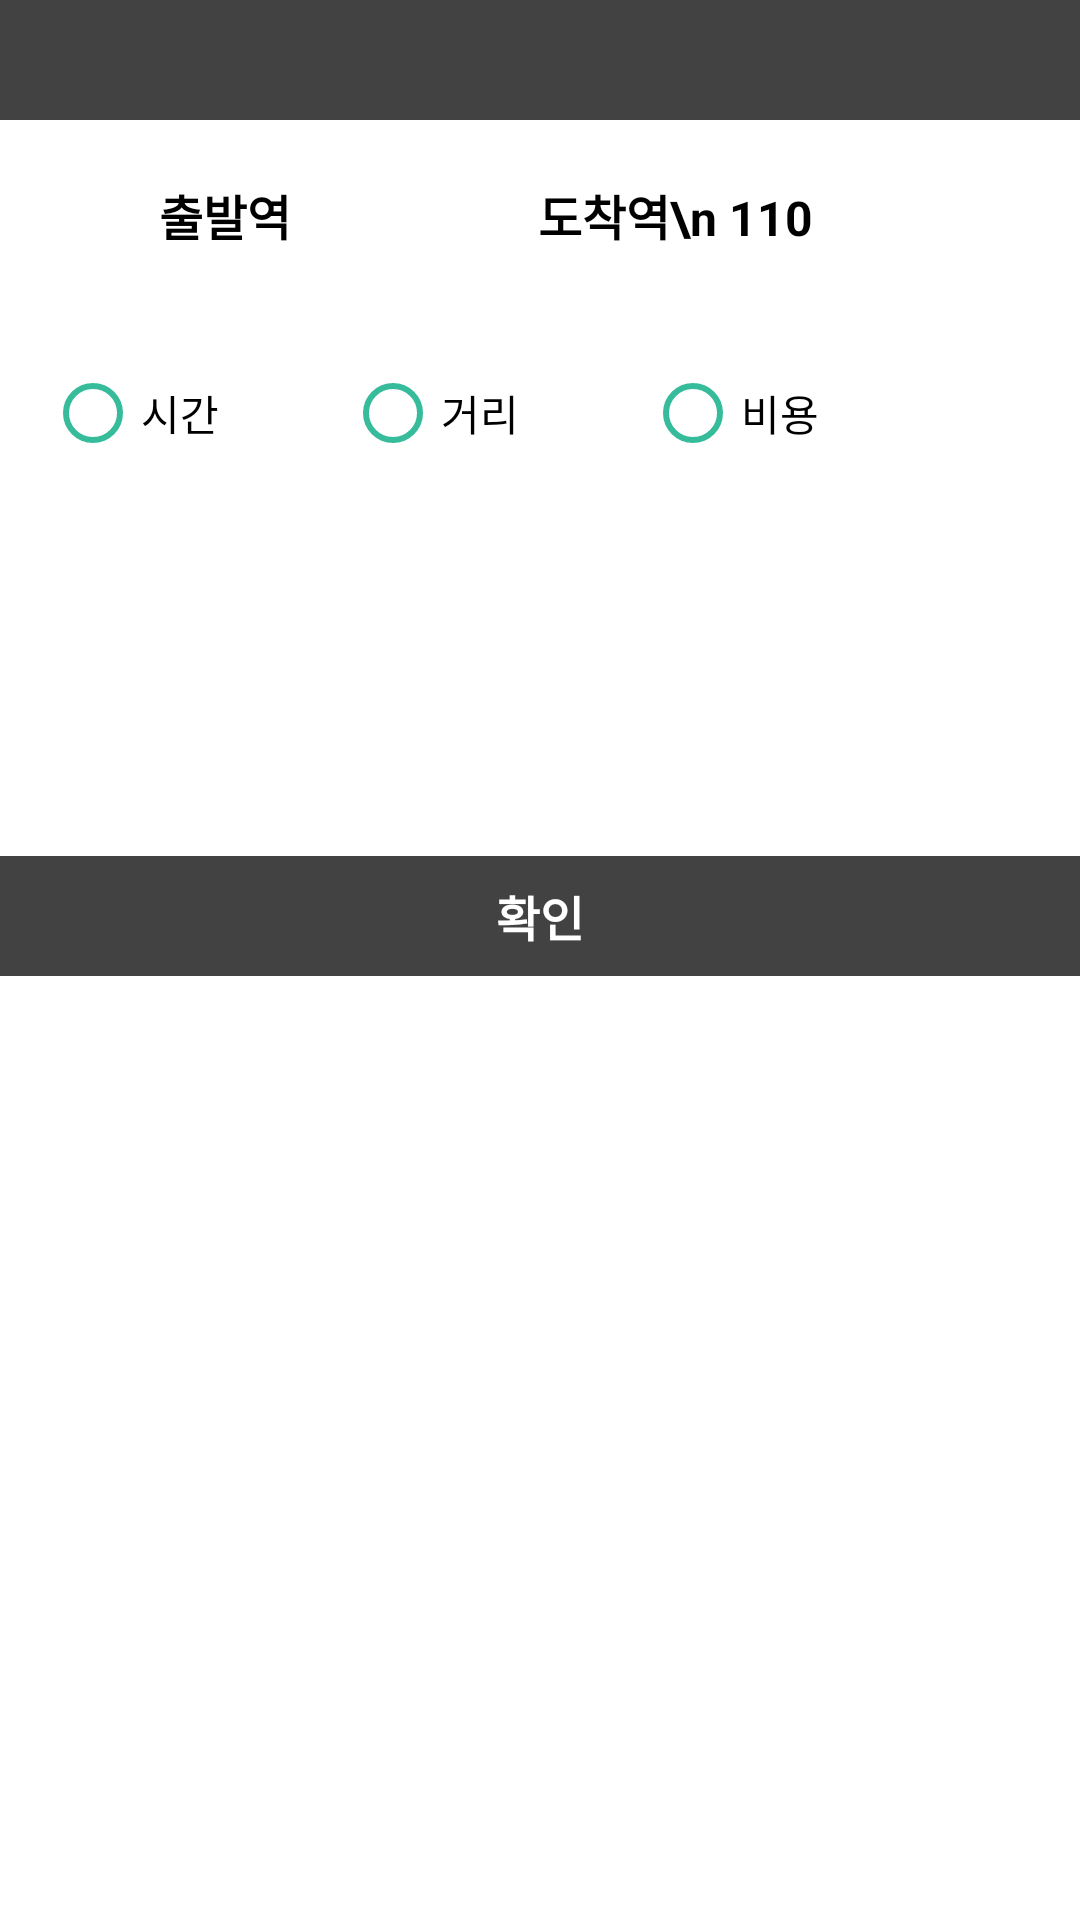

The Android layout XML behind this screen, and the referenced resources:
<!-- AndroidManifest.xml: application theme Theme.Metro_photoview -->
<!-- res/layout/popup_dijkstra.xml -->
<?xml version="1.0" encoding="utf-8"?>
<RelativeLayout xmlns:android="http://schemas.android.com/apk/res/android"

    android:layout_width="300dp"

    android:layout_height="wrap_content"

    android:orientation="vertical">



    <TextView

        android:layout_width="match_parent"

        android:layout_height="40dp"

        android:background="#424242"

        android:gravity="center"

        android:textColor="#ffffff"

        android:textSize="16dp"

        android:textStyle="bold" />



    <TextView

        android:id="@+id/depart"

        android:layout_width="150dp"

        android:layout_height="wrap_content"

        android:layout_marginBottom="60dp"

        android:layout_marginTop="60dp"

        android:gravity="center"

        android:text="출발역"

        android:textColor="@color/black"

        android:textStyle="bold"

        android:textSize="16dp" />

    <TextView

        android:id="@+id/dest"

        android:layout_width="150dp"

        android:layout_height="wrap_content"

        android:layout_marginBottom="60dp"

        android:layout_marginTop="60dp"

        android:layout_toRightOf="@+id/depart"

        android:gravity="center"

        android:text="도착역\n 110"

        android:textColor="@color/black"

        android:textStyle="bold"

        android:textSize="16dp" />

    <ImageView
        android:layout_width="90dp"
        android:layout_height="70dp"
        android:layout_marginTop="45dp"
        android:src="@drawable/giphy"
        android:layout_centerHorizontal="true"
        android:id="@+id/loading"
        />



    <RadioGroup
        android:id="@+id/radioGroup1"
        android:layout_width="wrap_content"
        android:layout_height="wrap_content"
        android:orientation="horizontal"
        android:layout_marginTop="-30dp"
        android:layout_below="@+id/depart"
        >
        <RadioButton
            android:layout_width="100dp"
            android:layout_height="wrap_content"
            android:id="@+id/mode1"
            android:layout_marginLeft="15dp"
            android:text="시간"
            android:buttonTint="@color/bluegreen"
            android:textColor="@color/black"/>
        <RadioButton
            android:layout_width="100dp"
            android:layout_height="wrap_content"
            android:text="거리"
            android:textColor="@color/black"
            android:buttonTint="@color/bluegreen"
            android:id="@+id/mode2"/>
        <RadioButton
            android:layout_width="wrap_content"
            android:layout_height="wrap_content"
            android:text="비용"
            android:textColor="@color/black"
            android:buttonTint="@color/bluegreen"
            android:id="@+id/mode3"/>


    </RadioGroup>


    <TextView
        android:layout_width="match_parent"
        android:layout_height="wrap_content"
        android:id="@+id/dijk_value"
        android:layout_marginTop="20dp"
        android:layout_below="@id/radioGroup1"
        android:textColor="@color/black"
        android:gravity="center"
        />

    <TextView

        android:id="@+id/route"

        android:layout_width="match_parent"

        android:layout_height="wrap_content"

        android:layout_below="@id/dest"

        android:layout_marginTop="70dp"

        android:layout_marginBottom="60dp"

        android:gravity="center"

        android:text=""

        android:textColor="@color/black"

        android:textSize="16dp" />

    <TextView

            android:id="@+id/btn_cancel2"

            android:layout_width="match_parent"

            android:layout_height="40dp"

            android:layout_below="@id/route"

            android:layout_weight="1"

            android:layout_marginTop="-10dp"

            android:background="#424242"

            android:clickable="true"

            android:gravity="center"

            android:text="확인"

            android:textColor="#ffffff"

            android:textSize="16dp"

            android:textStyle="bold" />

</RelativeLayout>
<!-- resources referenced by this layout -->
<resources>
  <color name="black">#FF000000</color>
  <color name="bluegreen">#36BC9B</color>
  <style name="Theme.Metro_photoview" parent="Theme.MaterialComponents.DayNight.DarkActionBar">
          
          <item name="colorPrimary">@color/purple_500</item>
          <item name="colorPrimaryVariant">@color/purple_700</item>
          <item name="colorOnPrimary">@color/white</item>
          
          <item name="colorSecondary">@color/teal_200</item>
          <item name="colorSecondaryVariant">@color/teal_700</item>
          <item name="colorOnSecondary">@color/black</item>
          
          <item name="android:statusBarColor" tools:targetApi="l">?attr/colorPrimaryVariant</item>
          
      </style>
  <color name="purple_500">#FF6200EE</color>
  <color name="purple_700">#FF3700B3</color>
  <color name="white">#FFFFFFFF</color>
  <color name="teal_200">#FF03DAC5</color>
  <color name="teal_700">#FF018786</color>
</resources>
